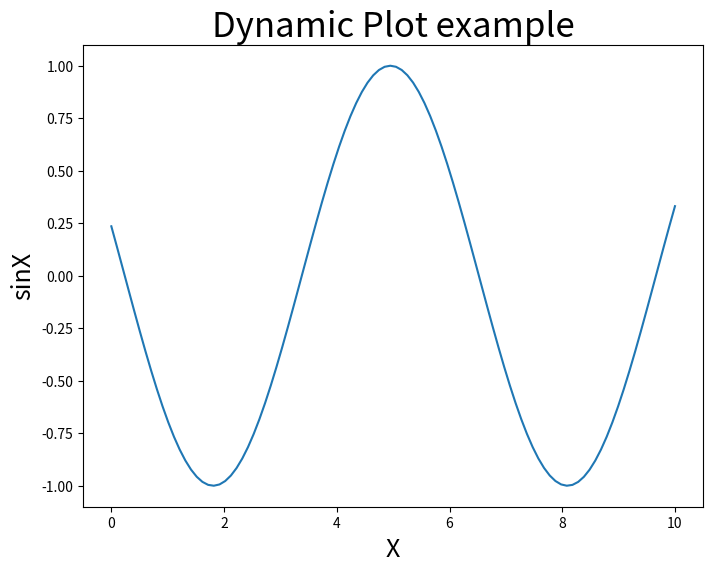

The script that saved this image:
import numpy as np
import time
import matplotlib.pyplot as plt

x = np.linspace(0, 10, 100)
y = np.cos(x)

plt.ion()

figure, ax = plt.subplots(figsize=(8,6))
line1, = ax.plot(x, y)

plt.title("Dynamic Plot example",fontsize=25)

plt.xlabel("X",fontsize=18)
plt.ylabel("sinX",fontsize=18)

for p in range(100):
    updated_y = np.cos(x-0.05*p)
    
    line1.set_xdata(x)
    line1.set_ydata(updated_y)
    
    figure.canvas.draw()
    
    figure.canvas.flush_events()
    time.sleep(0.1)
